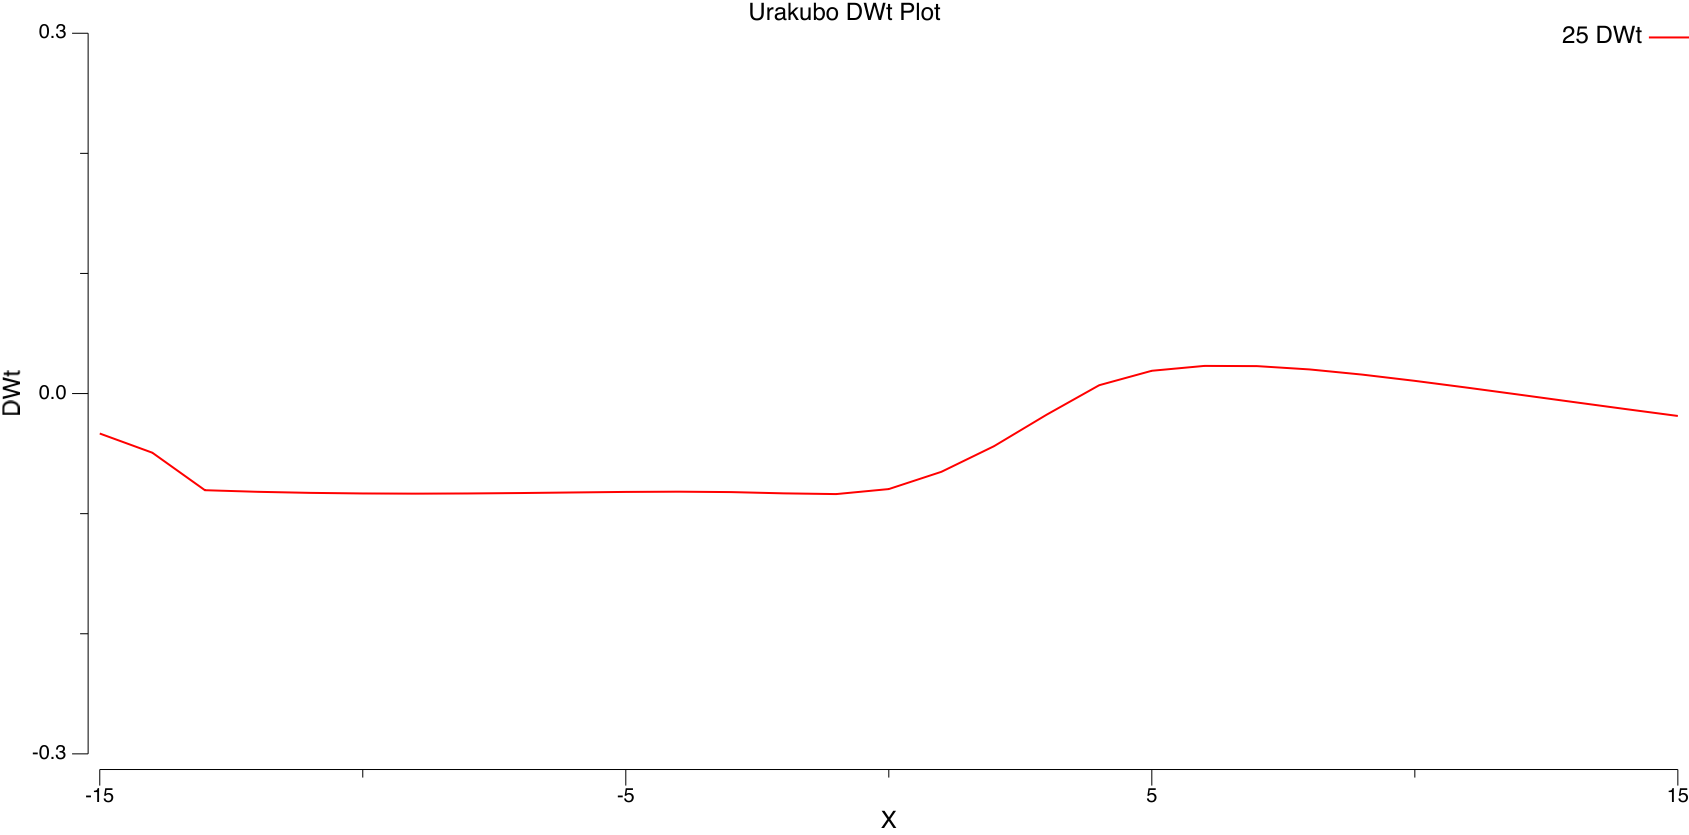

The table this chart was drawn from, first rows:
#X	#Y	#DWt
-15	25	-0.03328
-14	25	-0.04926
-13	25	-0.08049
-12	25	-0.08181
-11	25	-0.0827
-10	25	-0.0832
-9	25	-0.08335
-8	25	-0.0832
-7	25	-0.08284
-6	25	-0.08236
-5	25	-0.08191
-4	25	-0.08171
-3	25	-0.08205
-2	25	-0.0831
-1	25	-0.08372
0	25	-0.07954
1	25	-0.06516
2	25	-0.04384
3	25	-0.01763
4	25	0.006946
5	25	0.01895
6	25	0.02302
7	25	0.02284
8	25	0.02008
9	25	0.01577
10	25	0.01056
11	25	0.004882
12	25	-0.001016
13	25	-0.006969
14	25	-0.01287
15	25	-0.01867
